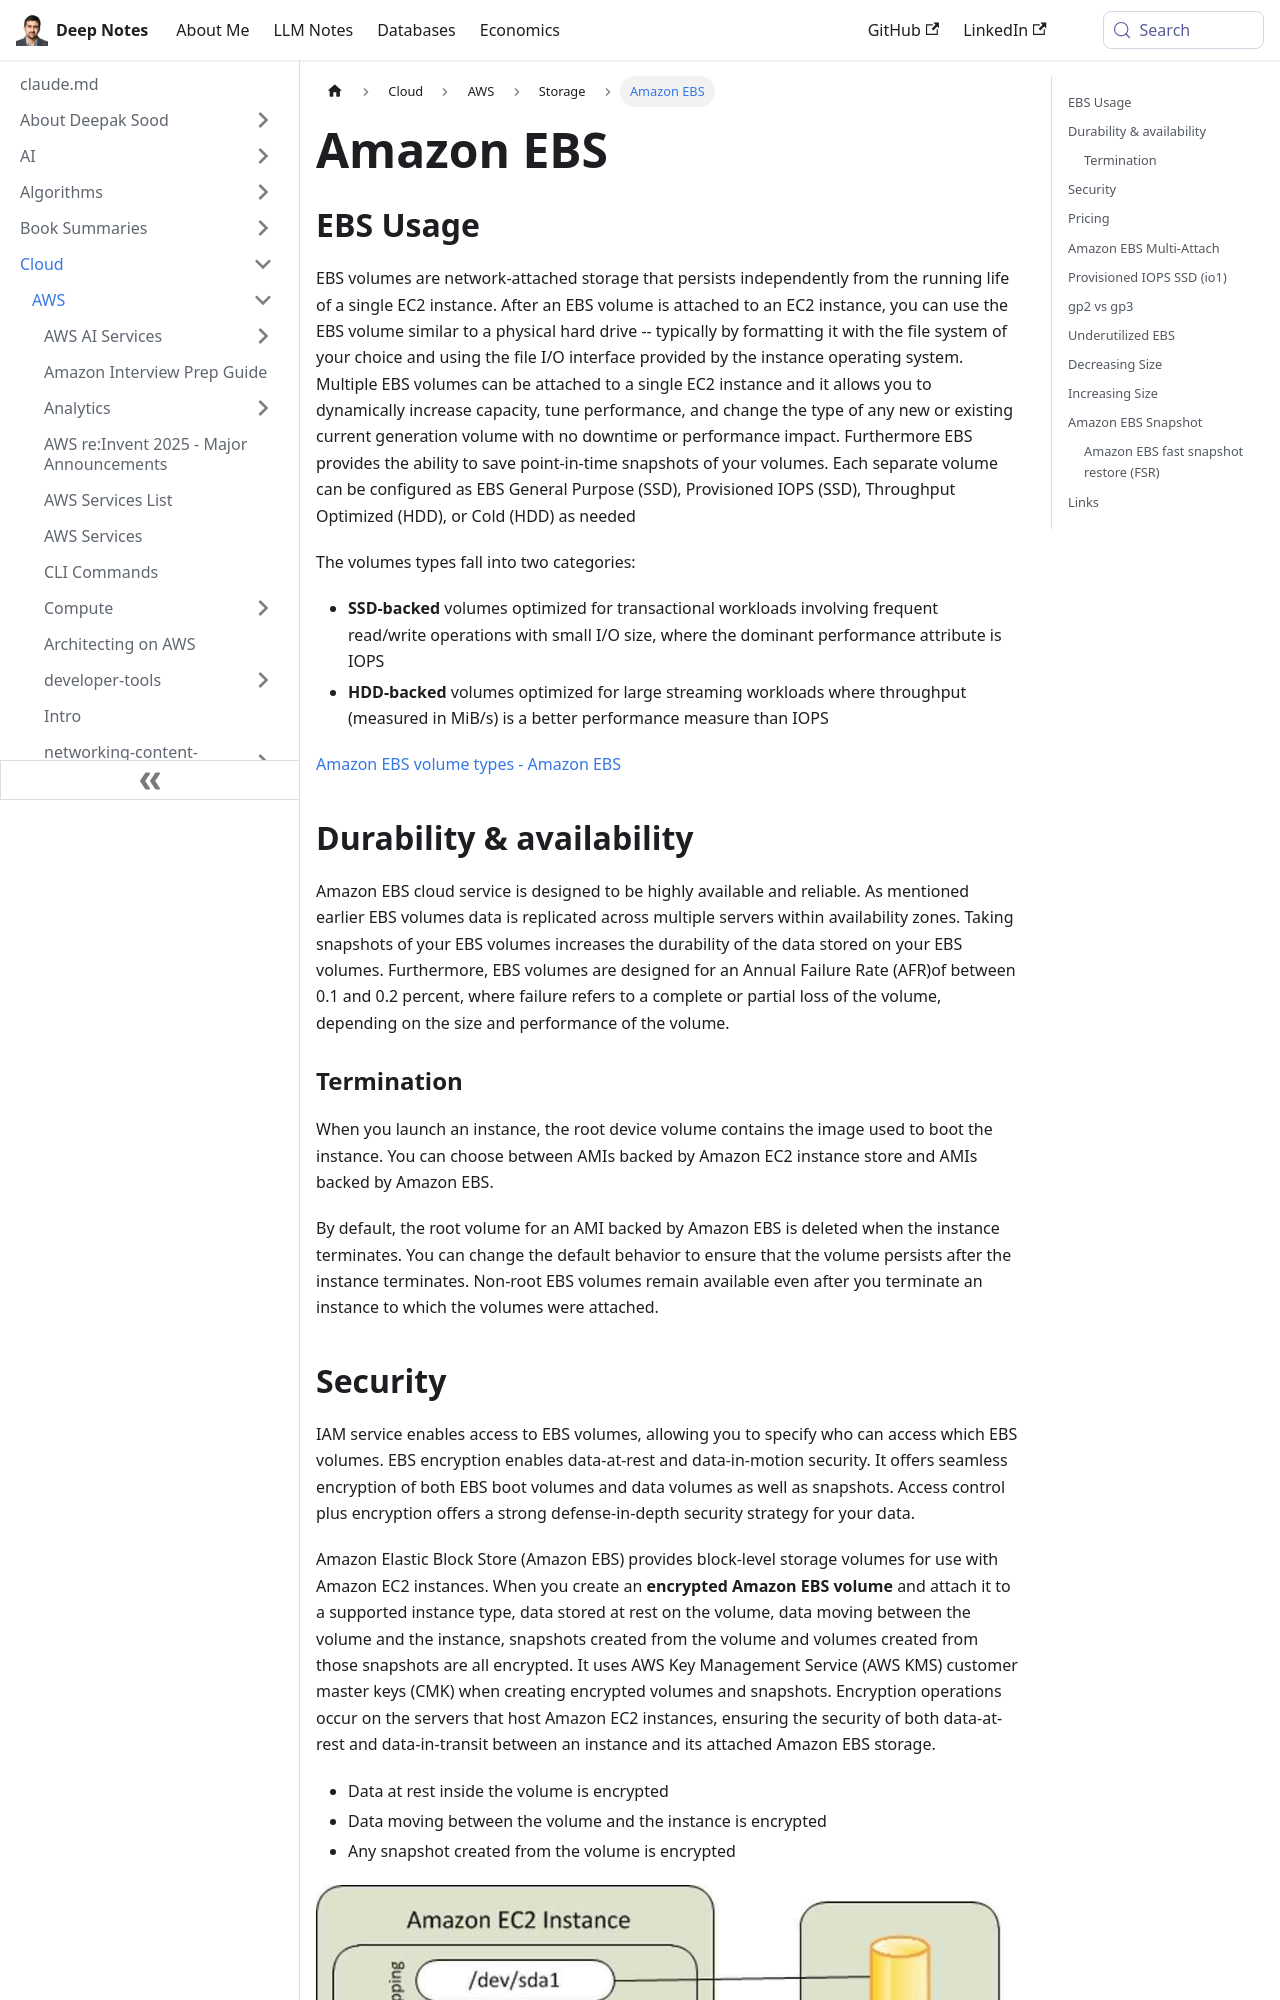

repository: deepaksood619/deepaksood619.github.io · page: cloud/aws/storage/amazon-ebs/index.html · generator: docusaurus

---
slug: /cloud/aws/storage/amazon-ebs
title: Amazon EBS
description: Discover Amazon EBS - network-attached storage for EC2 instances, offering scalable capacity, performance tuning, and point-in-time snapshots for data management.
created: 2023-03-05
updated: 2025-11-14
---
## EBS Usage

EBS volumes are network-attached storage that persists independently from the running life of a single EC2 instance. After an EBS volume is attached to an EC2 instance, you can use the EBS volume similar to a physical hard drive -- typically by formatting it with the file system of your choice and using the file I/O interface provided by the instance operating system. Multiple EBS volumes can be attached to a single EC2 instance and it allows you to dynamically increase capacity, tune performance, and change the type of any new or existing current generation volume with no downtime or performance impact. Furthermore EBS provides the ability to save point-in-time snapshots of your volumes. Each separate volume can be configured as EBS General Purpose (SSD), Provisioned IOPS (SSD), Throughput Optimized (HDD), or Cold (HDD) as needed

The volumes types fall into two categories:

- **SSD-backed** volumes optimized for transactional workloads involving frequent read/write operations with small I/O size, where the dominant performance attribute is IOPS
- **HDD-backed** volumes optimized for large streaming workloads where throughput (measured in MiB/s) is a better performance measure than IOPS

[Amazon EBS volume types - Amazon EBS](https://docs.aws.amazon.com/ebs/latest/userguide/ebs-volume-types.html)

## Durability & availability

Amazon EBS cloud service is designed to be highly available and reliable. As mentioned earlier EBS volumes data is replicated across multiple servers within availability zones. Taking snapshots of your EBS volumes increases the durability of the data stored on your EBS volumes. Furthermore, EBS volumes are designed for an Annual Failure Rate (AFR)of between 0.1 and 0.2 percent, where failure refers to a complete or partial loss of the volume, depending on the size and performance of the volume.

### Termination

When you launch an instance, the root device volume contains the image used to boot the instance. You can choose between AMIs backed by Amazon EC2 instance store and AMIs backed by Amazon EBS.

By default, the root volume for an AMI backed by Amazon EBS is deleted when the instance terminates. You can change the default behavior to ensure that the volume persists after the instance terminates. Non-root EBS volumes remain available even after you terminate an instance to which the volumes were attached.
